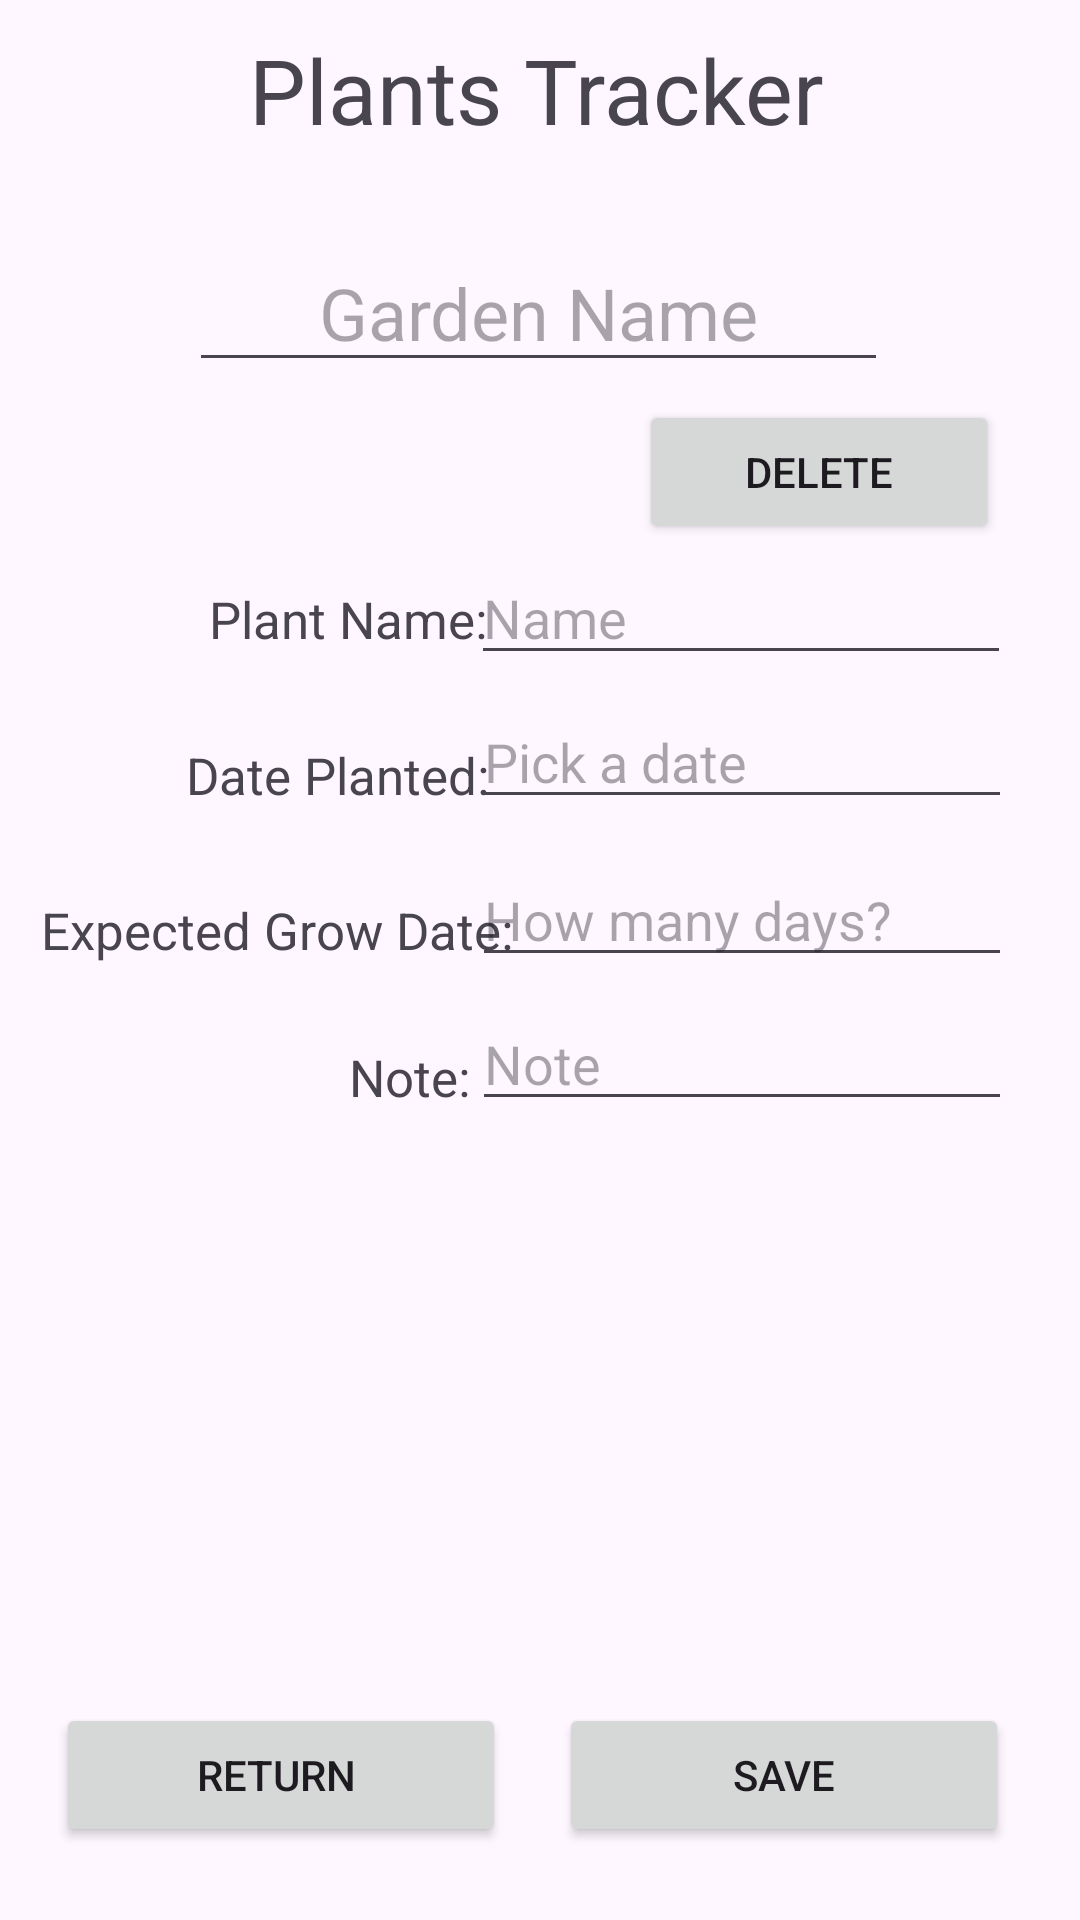

Produce the Android XML layout that renders to this screen, including the resource entries it uses.
<!-- AndroidManifest.xml: application theme Theme.COSC341_Project -->
<!-- res/layout/activity_garden_edit.xml -->
<?xml version="1.0" encoding="utf-8"?>
<androidx.constraintlayout.widget.ConstraintLayout xmlns:android="http://schemas.android.com/apk/res/android"
    xmlns:app="http://schemas.android.com/apk/res-auto"
    xmlns:tools="http://schemas.android.com/tools"
    android:id="@+id/main"
    android:layout_width="match_parent"
    android:layout_height="match_parent"
    tools:context=".GardenEdit"
    tools:layout_editor_absoluteX="-18dp"
    tools:layout_editor_absoluteY="-5dp">

    <Button
        android:id="@+id/addGardenButton3"
        android:layout_width="120dp"
        android:layout_height="wrap_content"
        android:onClick="delete"
        android:text="Delete"
        app:layout_constraintBottom_toBottomOf="parent"
        app:layout_constraintEnd_toEndOf="parent"
        app:layout_constraintHorizontal_bias="0.888"
        app:layout_constraintStart_toStartOf="parent"
        app:layout_constraintTop_toTopOf="parent"
        app:layout_constraintVertical_bias="0.225" />

    <Button
        android:id="@+id/backButton"
        android:layout_width="150dp"
        android:layout_height="wrap_content"
        android:onClick="backToTracker"
        android:text="Return "
        app:layout_constraintBottom_toBottomOf="parent"
        app:layout_constraintEnd_toEndOf="parent"
        app:layout_constraintHorizontal_bias="0.089"
        app:layout_constraintStart_toStartOf="parent"
        app:layout_constraintTop_toTopOf="parent"
        app:layout_constraintVertical_bias="0.959" />

    <Button
        android:id="@+id/addGardenButton2"
        android:layout_width="150dp"
        android:layout_height="wrap_content"
        android:onClick="save"
        android:text="Save"
        app:layout_constraintBottom_toBottomOf="parent"
        app:layout_constraintEnd_toEndOf="parent"
        app:layout_constraintHorizontal_bias="0.888"
        app:layout_constraintStart_toStartOf="parent"
        app:layout_constraintTop_toTopOf="parent"
        app:layout_constraintVertical_bias="0.959" />

    <TextView
        android:id="@+id/textView2"
        android:layout_width="wrap_content"
        android:layout_height="wrap_content"
        android:text="Plants Tracker"
        android:textSize="30dp"
        app:layout_constraintBottom_toBottomOf="parent"
        app:layout_constraintEnd_toEndOf="parent"
        app:layout_constraintHorizontal_bias="0.495"
        app:layout_constraintStart_toStartOf="parent"
        app:layout_constraintTop_toTopOf="parent"
        app:layout_constraintVertical_bias="0.016" />

    <EditText
        android:id="@+id/gardenET"
        android:layout_width="233dp"
        android:layout_height="wrap_content"
        android:ems="10"
        android:hint="Garden Name"
        android:inputType="text"
        android:textAlignment="center"
        android:textSize="24sp"
        app:layout_constraintBottom_toBottomOf="parent"
        app:layout_constraintEnd_toEndOf="parent"
        app:layout_constraintHorizontal_bias="0.496"
        app:layout_constraintStart_toStartOf="parent"
        app:layout_constraintTop_toTopOf="parent"
        app:layout_constraintVertical_bias="0.132" />

    <TextView
        android:id="@+id/textView6"
        android:layout_width="wrap_content"
        android:layout_height="wrap_content"
        android:text="Expected Grow Date:"
        android:textSize="17dp"
        app:layout_constraintBottom_toBottomOf="parent"
        app:layout_constraintEnd_toEndOf="parent"
        app:layout_constraintHorizontal_bias="0.067"
        app:layout_constraintStart_toStartOf="parent"
        app:layout_constraintTop_toBottomOf="@+id/textView4"
        app:layout_constraintVertical_bias="0.083" />

    <TextView
        android:id="@+id/textView7"
        android:layout_width="wrap_content"
        android:layout_height="wrap_content"
        android:text="Note:"
        android:textSize="17dp"
        app:layout_constraintBottom_toBottomOf="parent"
        app:layout_constraintEnd_toEndOf="parent"
        app:layout_constraintHorizontal_bias="0.364"
        app:layout_constraintStart_toStartOf="parent"
        app:layout_constraintTop_toBottomOf="@+id/textView6"
        app:layout_constraintVertical_bias="0.089" />

    <TextView
        android:id="@+id/textView4"
        android:layout_width="wrap_content"
        android:layout_height="wrap_content"
        android:text="Date Planted:"
        android:textSize="17dp"
        app:layout_constraintBottom_toBottomOf="parent"
        app:layout_constraintEnd_toEndOf="parent"
        app:layout_constraintHorizontal_bias="0.239"
        app:layout_constraintStart_toStartOf="parent"
        app:layout_constraintTop_toBottomOf="@+id/textView3"
        app:layout_constraintVertical_bias="0.073" />

    <TextView
        android:id="@+id/textView3"
        android:layout_width="wrap_content"
        android:layout_height="wrap_content"
        android:text="Plant Name:"
        android:textSize="17dp"
        app:layout_constraintBottom_toBottomOf="parent"
        app:layout_constraintEnd_toEndOf="parent"
        app:layout_constraintHorizontal_bias="0.261"
        app:layout_constraintStart_toStartOf="parent"
        app:layout_constraintTop_toTopOf="parent"
        app:layout_constraintVertical_bias="0.316" />

    <EditText
        android:id="@+id/nameET"
        android:layout_width="180dp"
        android:layout_height="wrap_content"
        android:ems="10"
        android:hint="Name"
        android:inputType="text"
        app:layout_constraintBottom_toBottomOf="parent"
        app:layout_constraintEnd_toEndOf="parent"
        app:layout_constraintHorizontal_bias="0.872"
        app:layout_constraintStart_toStartOf="parent"
        app:layout_constraintTop_toTopOf="parent"
        app:layout_constraintVertical_bias="0.307" />

    <EditText
        android:id="@+id/datePlantedET"
        android:layout_width="180dp"
        android:layout_height="wrap_content"
        android:ems="10"
        android:focusable="false"
        android:hint="Pick a date"
        android:inputType="text"
        android:onClick="showCalendar"
        app:layout_constraintBottom_toBottomOf="parent"
        app:layout_constraintEnd_toEndOf="parent"
        app:layout_constraintHorizontal_bias="0.874"
        app:layout_constraintStart_toStartOf="parent"
        app:layout_constraintTop_toTopOf="parent"
        app:layout_constraintVertical_bias="0.387" />

    <EditText
        android:id="@+id/daysET"
        android:layout_width="180dp"
        android:layout_height="wrap_content"
        android:ems="10"
        android:hint="How many days?"
        android:inputType="text"
        app:layout_constraintBottom_toBottomOf="parent"
        app:layout_constraintEnd_toEndOf="parent"
        app:layout_constraintHorizontal_bias="0.874"
        app:layout_constraintStart_toStartOf="parent"
        app:layout_constraintTop_toTopOf="parent"
        app:layout_constraintVertical_bias="0.475" />

    <EditText
        android:id="@+id/noteET"
        android:layout_width="180dp"
        android:layout_height="wrap_content"
        android:ems="10"
        android:hint="Note"
        android:inputType="text"
        app:layout_constraintBottom_toBottomOf="parent"
        app:layout_constraintEnd_toEndOf="parent"
        app:layout_constraintHorizontal_bias="0.874"
        app:layout_constraintStart_toStartOf="parent"
        app:layout_constraintTop_toTopOf="parent"
        app:layout_constraintVertical_bias="0.555" />

</androidx.constraintlayout.widget.ConstraintLayout>
<!-- resources referenced by this layout -->
<resources>
  <style name="Theme.COSC341_Project" parent="Base.Theme.COSC341_Project" />
  <style name="Base.Theme.COSC341_Project" parent="Theme.Material3.DayNight.NoActionBar">
          
          
      </style>
</resources>
